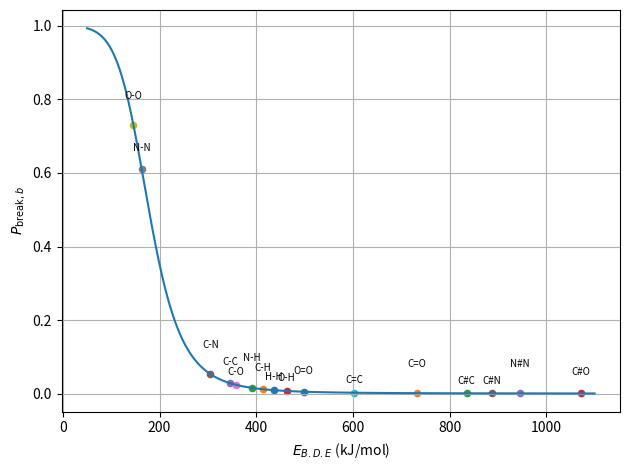

Recreate this plot in Python.
# This script validate the idea of mapping the bond breaking energy to the probability of bond breaking discussed in '/Users/boyuanyu/Documents/research/GNN/GNN_discover_species/log/mapping_E_to_P.md'

import numpy as np
import matplotlib.pyplot as plt

# A = 10.0
# E_ref = 300.0
# k = 1000.0

A = 14.6398067953
E_ref = 238.881003242
k = 1043.69728789

BOND_ENERGIES = {
    "H-H": 436,
    "C-H": 413,
    "N-H": 391,
    "O-H": 463,
    "C-C": 346,
    "C-N": 305,
    "C-O": 358,
    "N-N": 163,
    # "N-O": 201,
    "O-O": 146,
    "C=C": 602,
    "O=O": 498,
    "C=O": 732,
    # "N=O": 607,
    # "N=N": 418,
    # "C=N": 615,
    "C#C": 835,
    "C#O": 1072,
    "N#N": 945,
    "C#N": 887,
}

def calculate_p_break_from_energy(E_b, A=A, E_ref=E_ref, k=k):
    Arr = A * np.exp(-np.asarray(E_b) / E_ref)
    return 1 / (1 + k * np.exp(-Arr))

E_b = np.linspace(50, 1100, 1000)
P_break = calculate_p_break_from_energy(E_b)

plt.plot(E_b, P_break)

for i, (bond, energy) in enumerate(BOND_ENERGIES.items()):
    p_break = calculate_p_break_from_energy(energy)
    plt.scatter(energy, p_break, s=20)
    plt.annotate(
        bond,
        (energy, p_break),
        xytext=(0, 7 + 6 * (i % 3)),
        textcoords="offset points",
        ha="center",
        fontsize=7,
    )

plt.xlabel(r"$E_{B.D.E}$ (kJ/mol)")
plt.ylabel(r"$P_{\mathrm{break},b}$")
# plt.title(r"$P_{\mathrm{break},b}=\frac{1}{1+k e^{-Arr_b}},\quad Arr_b=Ae^{-E_b/E_{ref}}$")
plt.grid(True)
plt.tight_layout()
plt.show()
